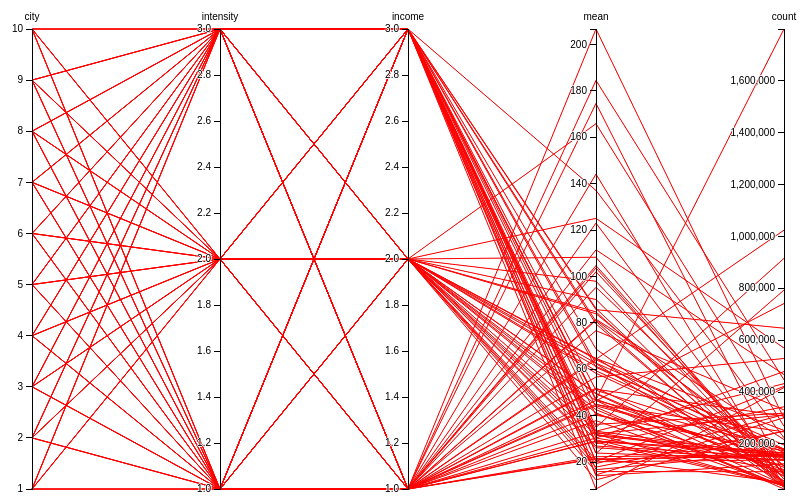
D3 v3 page, settled after 360 driven frames (6 s of simulated time); the page loaded 1 data file(s).



var margin = {top: 30, right: 10, bottom: 10, left: 10},
    width = 960 - margin.left - margin.right,
    height = 500 - margin.top - margin.bottom;

var x = d3.scale.ordinal().rangePoints([0, width], 1),
    y = {},
    dragging = {};

var line = d3.svg.line(),
    axis = d3.svg.axis().orient("left"),
    background,
    foreground;

var svg = d3.select("body").append("svg")
    .attr("width", width + margin.left + margin.right)
    .attr("height", height + margin.top + margin.bottom)
  .append("g")
    .attr("transform", "translate(" + margin.left + "," + margin.top + ")");

d3.csv("atlasOfLight_crossCityComparison - citynumbers.csv", function(error, cities) {

  // Extract the list of dimensions and create a scale for each.
  x.domain(dimensions = d3.keys(cities[0]).filter(function(d) {
  //  if( d != "city"){
      return y[d] = d3.scale.linear()
        .domain(d3.extent(cities, function(p) { return +p[d]; }))
        .range([height, 0])
    //}
   
  }));
  // Add grey background lines for context.
  background = svg.append("g")
      .attr("class", "background")
    .selectAll("path")
      .data(cities)
    .enter().append("path")
      .attr("d", path);

  // Add blue foreground lines for focus.
  foreground = svg.append("g")
      .attr("class", "foreground")
    .selectAll("path")
      .data(cities)
    .enter().append("path")
      .attr("d", path)
      .attr("stroke",function(d){
        console.log(d)
        return "red"
      });

  // Add a group element for each dimension.
  var g = svg.selectAll(".dimension")
      .data(dimensions)
    .enter().append("g")
      .attr("class", "dimension")
      .attr("transform", function(d) { return "translate(" + x(d) + ")"; })
      .call(d3.behavior.drag()
        .origin(function(d) { return {x: x(d)}; })
        .on("dragstart", function(d) {
          dragging[d] = x(d);
          background.attr("visibility", "hidden");
        })
        .on("drag", function(d) {
          dragging[d] = Math.min(width, Math.max(0, d3.event.x));
          foreground.attr("d", path);
          dimensions.sort(function(a, b) { return position(a) - position(b); });
          x.domain(dimensions);
          g.attr("transform", function(d) { return "translate(" + position(d) + ")"; })
        })
        .on("dragend", function(d) {
          delete dragging[d];
          transition(d3.select(this)).attr("transform", "translate(" + x(d) + ")");
          transition(foreground).attr("d", path);
          background
              .attr("d", path)
            .transition()
              .delay(500)
              .duration(0)
              .attr("visibility", null);
        }));

  // Add an axis and title.
  g.append("g")
      .attr("class", "axis")
      .each(function(d) { d3.select(this).call(axis.scale(y[d])); })
    .append("text")
      .style("text-anchor", "middle")
      .attr("y", -9)
      .text(function(d) { return d; });

  // Add and store a brush for each axis.
  g.append("g")
      .attr("class", "brush")
      .each(function(d) {
        d3.select(this).call(y[d].brush = d3.svg.brush().y(y[d]).on("brushstart", brushstart).on("brush", brush));
      })
    .selectAll("rect")
      .attr("x", -8)
      .attr("width", 16);
});

function position(d) {
  var v = dragging[d];
  return v == null ? x(d) : v;
}

function transition(g) {
  return g.transition().duration(500);
}

// Returns the path for a given data point.
function path(d) {
  return line(dimensions.map(function(p) { return [position(p), y[p](d[p])]; }));
}

function brushstart() {
  d3.event.sourceEvent.stopPropagation();
}

// Handles a brush event, toggling the display of foreground lines.
function brush() {
  var actives = dimensions.filter(function(p) { return !y[p].brush.empty(); }),
      extents = actives.map(function(p) { return y[p].brush.extent(); });
  foreground.style("display", function(d) {
    return actives.every(function(p, i) {
      return extents[i][0] <= d[p] && d[p] <= extents[i][1];
    }) ? null : "none";
  });
}



### data: atlasOfLight_crossCityComparison - citynumbers.csv
city, intensity, income, mean, count
1, 1, 1, 111.5, 467233
1, 2, 1, 184.4, 446829
1, 3, 1, 206.6, 298352
1, 1, 2, 64.31, 1023824
1, 2, 2, 125, 569500
1, 3, 2, 165.8, 268127
1, 1, 3, 46.91, 1799105
1, 2, 3, 85.68, 645989
1, 3, 3, 137.1, 223967
2, 1, 1, 64.12, 180105
2, 2, 1, 81.13, 146403
2, 3, 1, 102, 86154
2, 1, 2, 44.74, 246513
2, 2, 2, 58.28, 135169
2, 3, 2, 90.04, 46592
2, 1, 3, 32.17, 312005
2, 2, 3, 40.24, 173351
2, 3, 3, 68.76, 35122
3, 1, 1, 51.38, 307387
3, 2, 1, 81.56, 216614
3, 3, 1, 104.7, 81581
3, 1, 2, 33.3, 432246
3, 2, 2, 62.62, 195631
3, 3, 2, 97.92, 64800
3, 1, 3, 30.38, 478977
3, 2, 3, 50.95, 177637
3, 3, 3, 79.52, 38912
4, 1, 1, 21.64, 51940
4, 2, 1, 32.83, 117916
4, 3, 1, 46.55, 42532
4, 1, 2, 15.91, 92837
4, 2, 2, 26.9, 149481
4, 3, 2, 42.61, 36083
4, 1, 3, 14.09, 123271
4, 2, 3, 23.92, 138862
4, 3, 3, 43.68, 26249
5, 1, 1, 21.35, 152522
5, 2, 1, 29.05, 166152
5, 3, 1, 40.65, 101074
5, 1, 2, 12.34, 250659
5, 2, 2, 21.01, 156817
5, 3, 2, 29.6, 44617
5, 1, 3, 8.41, 417190
5, 2, 3, 16.74, 168670
5, 3, 3, 28.55, 41306
6, 1, 1, 28.87, 158515
6, 2, 1, 44.96, 143591
6, 3, 1, 64.85, 74867
6, 1, 2, 19.36, 312941
6, 2, 2, 31.52, 152118
6, 3, 2, 49.45, 57110
6, 1, 3, 20.32, 421810
6, 2, 3, 33.31, 154539
6, 3, 3, 62.44, 57625
7, 1, 1, 22.33, 158859
7, 2, 1, 30.39, 98135
7, 3, 1, 37.86, 36315
7, 1, 2, 17.87, 248215
7, 2, 2, 26.21, 136505
7, 3, 2, 41.19, 36503
... 30 more rows